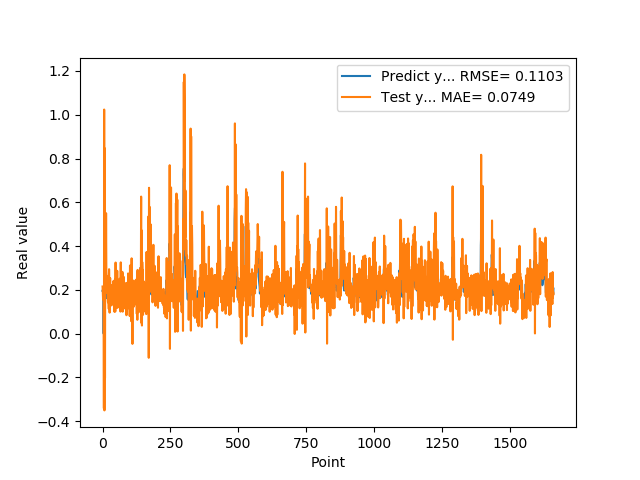

The data file committed next to this chart (first rows):
1.955727785830000398e-01, 2.153520707554260338e-01
1.954265981910000005e-01, 1.838405911350329269e-01
2.004670947789999880e-01, 1.560457427653928753e-01
2.029463946819999587e-01, 1.996596059745335550e-01
0.000000000000000000e+00, 1.829226330661189448e-01
1.862521618600000151e-01, -3.411569765050799230e-01
1.862153261900000301e-01, 1.023812246497797007e+00
4.038094580169999670e-01, -3.505973061335485030e-01
4.118085205549999461e-01, 8.471803972452495168e-01
3.743042349819999948e-01, -2.031439647864467235e-01
3.571429848669999685e-01, 4.626705532594374004e-01
2.572054266930000055e-01, 4.644208881915085074e-01
2.409307956699999753e-01, 2.511021301948296314e-01
2.253161966800000249e-01, 5.502817375113476794e-01
1.935185044999999937e-01, 2.899176818013270429e-01
1.787700653079999924e-01, 2.605953176425597206e-01
1.622045934200000150e-01, 2.639370385007902553e-01
1.761920750140000269e-01, 1.854594181615984716e-01
1.883655935530000325e-01, 2.525097654555761850e-01
1.861467957499999548e-01, 1.637075170435945970e-01
1.954913884399999968e-01, 1.430051492339392549e-01
1.954011768099999935e-01, 1.933713262344157469e-01
1.660518944260000185e-01, 1.551841396717356103e-01
1.907722949980000249e-01, 1.130602974700547769e-01
2.156041562559999625e-01, 2.944988220494877407e-01
1.898660957809999716e-01, 1.838769306229242895e-01
1.770474612709999895e-01, 9.595231740344245530e-02
2.001174986360000074e-01, 2.032193671416897551e-01
1.948629021640000125e-01, 2.539832812140413454e-01
1.922753006219999894e-01, 1.376892664917661047e-01
1.779100298880000042e-01, 2.042416383923793266e-01
1.810636967419999854e-01, 1.415988687660688639e-01
1.680064052340000114e-01, 2.211606229336041118e-01
1.635809391740000174e-01, 1.290362944869706263e-01
1.706920862200000111e-01, 1.836943025157301013e-01
1.916799396280000345e-01, 1.716264523591381208e-01
2.085516005749999957e-01, 1.940286795088131122e-01
2.058236002919999752e-01, 1.655408297215668900e-01
1.828240007160000513e-01, 1.434535611271877675e-01
1.857409924269999846e-01, 1.375191803976970606e-01
1.775099337099999841e-01, 2.404377052664769532e-01
1.752161234619999952e-01, 1.540881267658401332e-01
1.971126049759999999e-01, 1.973280380080589813e-01
1.845117062330000057e-01, 2.242494697847859930e-01
1.984785944219999987e-01, 9.960616403059938118e-02
2.143009155989999692e-01, 2.458288324271275527e-01
1.841159015890000139e-01, 1.854968604422775058e-01
2.104043960570000094e-01, 1.015344705756671267e-01
2.032361328599999739e-01, 3.248779378914374294e-01
2.088565975429999833e-01, 1.168773035742340233e-01
1.960448026660000231e-01, 2.597159141666066651e-01
1.900728046889999523e-01, 1.489250356571296952e-01
1.658952832220000062e-01, 2.228680516736188388e-01
1.872539073229999851e-01, 1.376759403927304004e-01
1.852532625200000171e-01, 2.869777183690286892e-01
1.799222826959999966e-01, 1.178353195416367433e-01
2.012764066460000223e-01, 1.777199489583376479e-01
1.978618204589999985e-01, 2.242736902220628104e-01
1.950792670250000027e-01, 1.305172771926238762e-01
1.711323857310000085e-01, 1.983394208940726100e-01
1.623787879939999901e-01, 1.222058304446418942e-01
... 1,599 more rows
